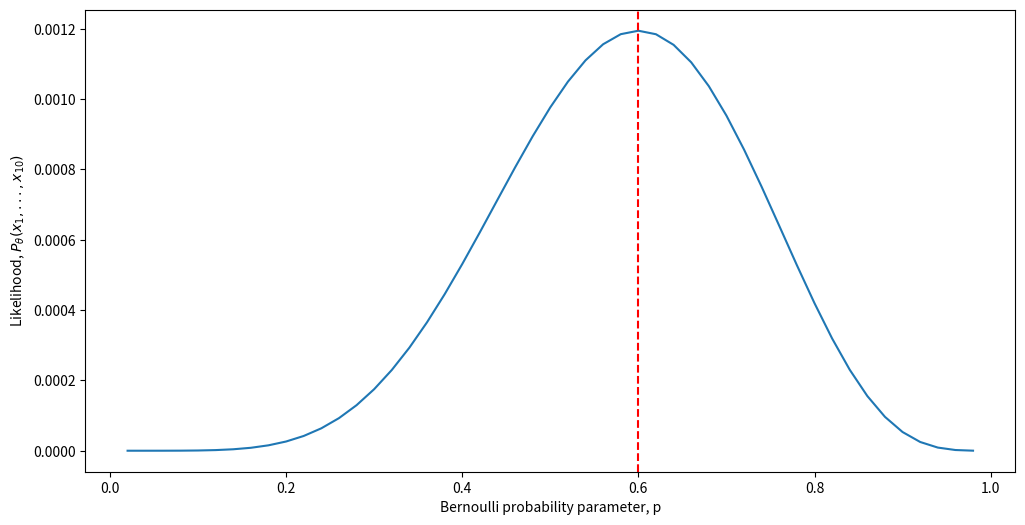
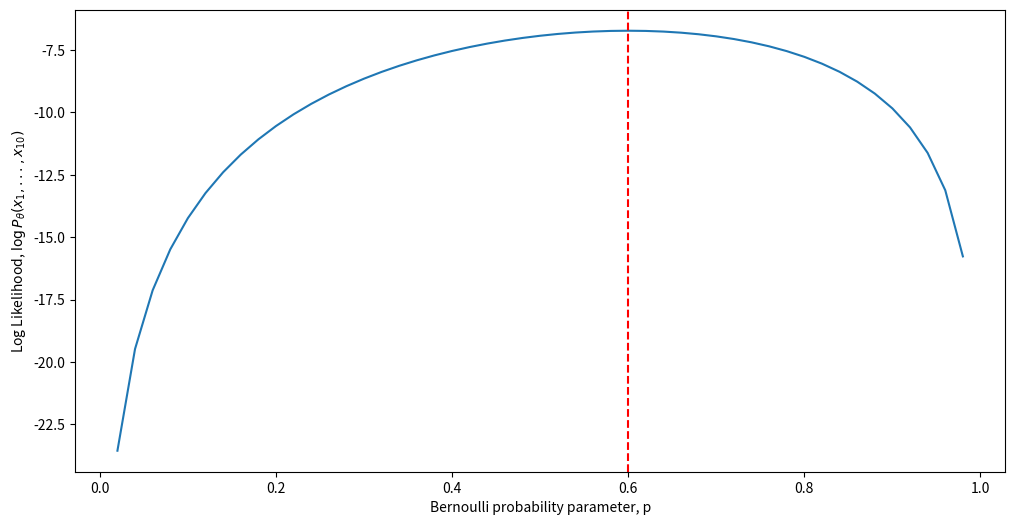
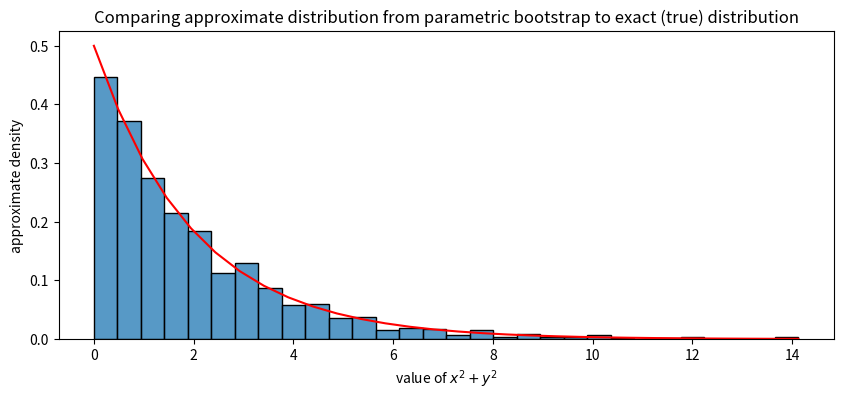

The matplotlib source for these figures, in order: (Note: this script raises an exception after producing the figures.)
import numpy as np
import seaborn as sns
import matplotlib.pyplot as plt

p = np.linspace(.02, .98, num=49)
nflips = 10; nheads = 6
likelihood = p**(nheads)*(1 - p)**(nflips - nheads)

fig, ax = plt.subplots(figsize=(12, 6))
sns.lineplot(x=p, y=likelihood, ax=ax)
ax.axvline(.6, color="red", linestyle="--")
ax.set(xlabel="Bernoulli probability parameter, p", ylabel="Likelihood, $P_{\\theta}(x_1, ..., x_{10})$")
ax;

loglikelihood = nheads*np.log(p) + (nflips - nheads)*np.log(1 - p)

fig, ax = plt.subplots(figsize=(12, 6))
sns.lineplot(x=p, y=loglikelihood, ax=ax)
ax.axvline(.6, color="red", linestyle="--")
ax.set(xlabel="Bernoulli probability parameter, p", ylabel="Log Likelihood, $\\log P_{\\theta}(x_1, ..., x_{10})$")
ax;

import scipy as sp

# simulation of 1000 values from the N(0,1) distn
n = 1000
xs = np.random.normal(loc=0, scale=1, size=n)
ys = np.random.normal(loc=0, scale=1, size=n)
# compute the square
xssq = xs**2
yssq = ys**2
sum_xsq_ysq = xssq + yssq

# compute the centers for bin histograms from 0 to maxval in
# 30 even bins
nbins = 30
bincenters = np.linspace(start=0, stop=np.max(sum_xsq_ysq), num=nbins)

# compute the pdf of the chi-squared distribution for X^2 + Y^2, which when
# X, Y are N(0, 1), is Chi2(2), the chi-squared distn with 2 degrees of freedom
dof = 2
true_pdf = sp.stats.chi2.pdf(bincenters, dof)

from pandas import DataFrame
fig, ax = plt.subplots(1,1, figsize=(10, 4))

df = DataFrame({"x": bincenters, "y": true_pdf})
sns.histplot(sum_xsq_ysq, bins=30, ax=ax, stat = "density")
sns.lineplot(x="x", y="y", data=df, ax=ax, color="red")
ax.set_xlabel("value of $x^2 + y^2$")
ax.set_ylabel("approximate density")
ax.set_title("Comparing approximate distribution from parametric bootstrap to exact (true) distribution");

print("Approximate mean: {:2f}".format(np.mean(sum_xsq_ysq)))
print("True mean: {:2f}".format(2))

import graspologic as gp


n = 10  # number of nodes
nsims = 200  # number of networks to simulate
p = 0.4

As = [gp.simulations.er_np(n, p, directed=False, loops=False) for i in range(0, nsims)]  # realizations
fit_models = [gp.models.EREstimator(directed=False, loops=False).fit(A) for A in As]  # fit ER models
hatps = [model.p_ for model in fit_models]  # the probability parameters

fig, ax = plt.subplots(1, 1, figsize=(10, 4))

sns.histplot(hatps, bins=10, ax=ax, stat="probability")
ax.axvline(np.mean(hatps), color="green")
ax.text(x=np.mean(hatps) - .06, y=.2, s="mean of means", color="green");
ax.axvline(0.4, color="red")
ax.text(x=.43, y=.2, s="p = 0.4", color="red");
ax.set_title("Distribution of $\\mathbf{\\hat p}_{20}$")
ax.set_xlabel("Value of estimate of $\\hat p_{20}$")

ns = [8, 16, 32, 64, 128]
nsims = 200
p = 0.4

results = []
for n in ns:
    for i in range(0, nsims):
        A = gp.simulations.er_np(n, p, directed=False, loops=False)
        phatni = gp.models.EREstimator(directed=False, loops=False).fit(A).p_
        results.append({"n": n, "i": i, "phat": phatni})

res_df = DataFrame(results)
res_df["diff"] = np.abs(res_df["phat"] - p)
fig, ax = plt.subplots(1,1, figsize=(10, 4))

sns.lineplot(data=res_df, x="n", y="diff", ax=ax)
ax.set_title("Empirical consistency of estimate of $p$")
ax.set_xlabel("Number of nodes")
ax.set_ylabel("$|\\hat p_n - p|$");

